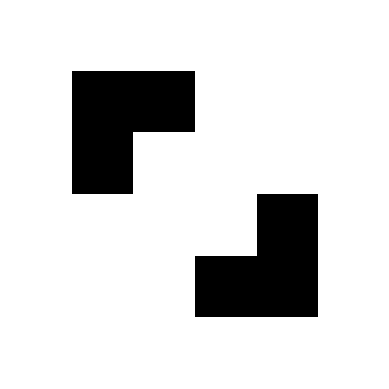

The matplotlib source for this figure:
import numpy as np
import matplotlib.animation as animation
import matplotlib.pyplot as plt

def generation(universe):
    
    new_universe = np.copy(universe)

    # Simple loop over every possible xy coordinate.
    for i in range(universe.shape[0]):
        for j in range(universe.shape[1]):
            new_universe[i,j] = survival(i, j, universe)

    # Set universe to be equal to new_universe.
    universe = np.copy(new_universe)
    return universe

def survival(x, y, universe):
    """
    Compute one iteration of Life for one cell.
    :param x: x coordinate of cell in the universe
    :type x: int
    :param y: y coordinate of cell in the universe
    :type y: int
    :param universe: the universe of cells
    :type universe: np.ndarray
    """
    num_neighbours = np.sum(universe[x - 1 : x + 2, y - 1 : y + 2]) - universe[x, y]
    # The rules of Life
    if universe[x, y] and not 2 <= num_neighbours <= 3:
        return 0
    elif num_neighbours == 3:
        return 1
    return universe[x, y]



universe = np.zeros((6, 6))

beacon = [[1, 1, 0, 0],
          [1, 1, 0, 0],
          [0, 0, 1, 1],
          [0, 0, 1, 1]]

universe[1:5, 1:5] = beacon


#plt.imshow(universe, cmap='binary')
#plt.show()

# Create an identical copy of the universe, which will be the next generation.
#new_universe = np.copy(universe)

fig = plt.figure(dpi=200)

# Remove the axes for aesthetics
plt.axis('off')
ims = []

for i in range(30):
    # Add a snapshot of the universe, then move to the next generation
    ims.append((plt.imshow(universe, cmap='binary'),))
    universe = generation(universe)

# Create the animation
im_ani = animation.ArtistAnimation(fig, ims, interval=700,
repeat_delay=1000, blit=True)

# Optional to save the animation
im_ani.save('beacon.gif', writer="pillow")

